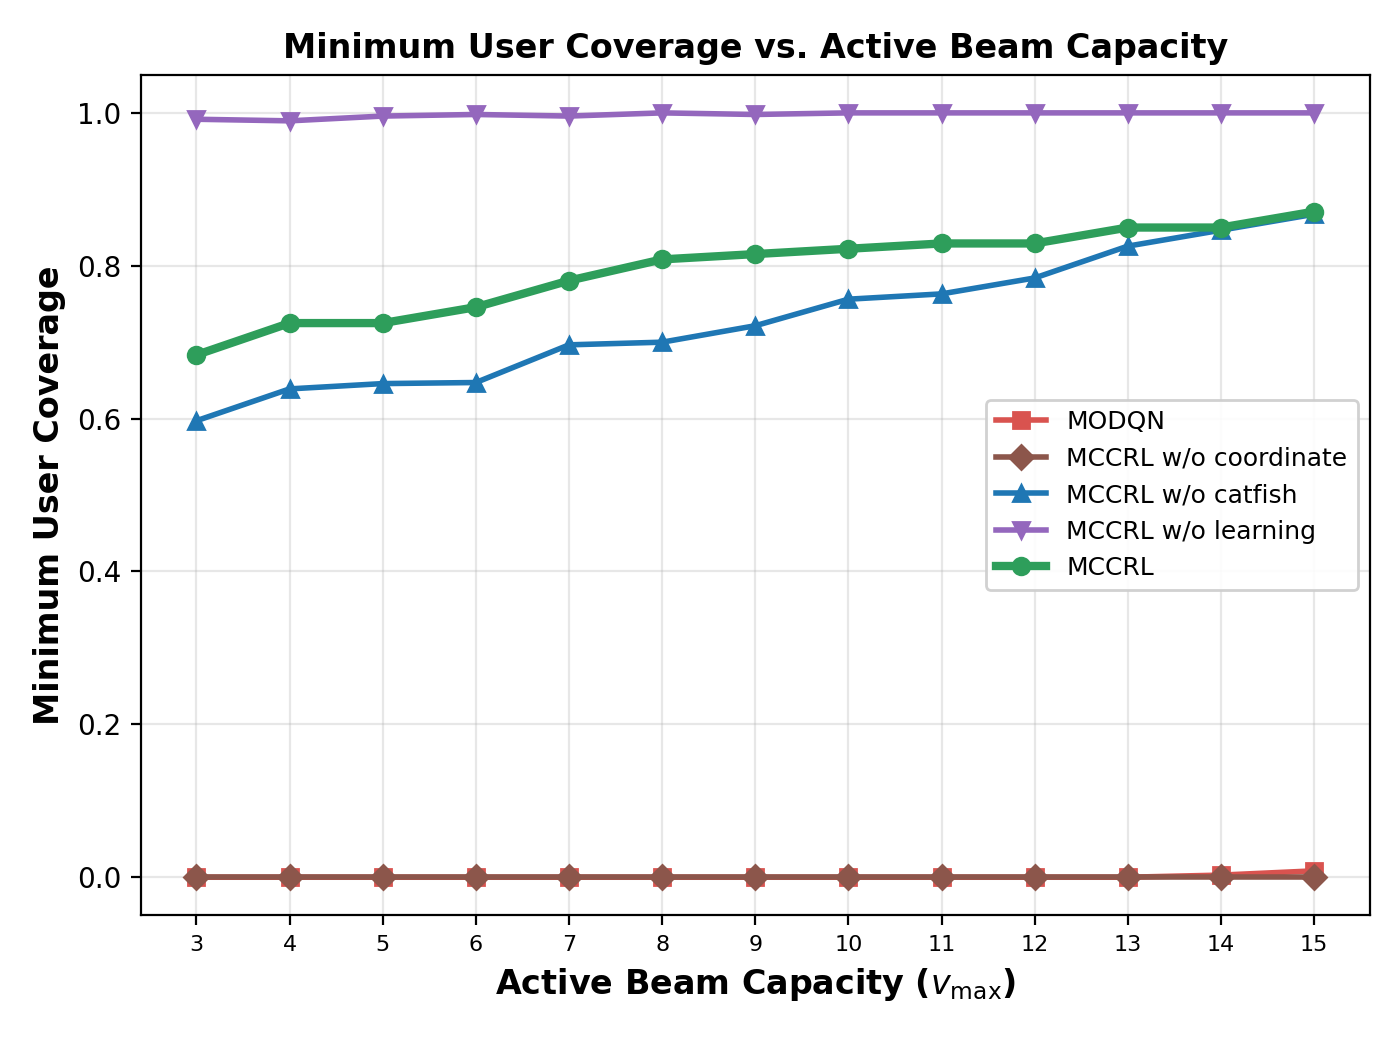

Values plotted in this chart, from the file beside it:
Active Beam Capacity (v_max), MODQN, MCCRL w/o coordinate, MCCRL w/o catfish, MCCRL w/o learning, MCCRL
3, 0.0, 0.0, 0.5972, 0.9917, 0.6833
4, 0.0, 0.0, 0.6389, 0.9896, 0.725
5, 0.0, 0.0, 0.6458, 0.9958, 0.725
6, 0.0, 0.0, 0.6472, 0.9979, 0.7458
7, 0.0, 0.0, 0.6965, 0.9958, 0.7806
8, 0.0, 0.0, 0.7, 1.0, 0.8083
9, 0.0, 0.0, 0.7215, 0.9979, 0.8153
10, 0.0, 0.0, 0.7563, 1.0, 0.8222
11, 0.0, 0.0, 0.7632, 1.0, 0.8292
12, 0.0, 0.0, 0.784, 1.0, 0.8292
13, 0.0, 0.0, 0.8257, 1.0, 0.85
14, 0.002778, 0.0, 0.8465, 1.0, 0.85
15, 0.008333, 0.0, 0.8674, 1.0, 0.8708
